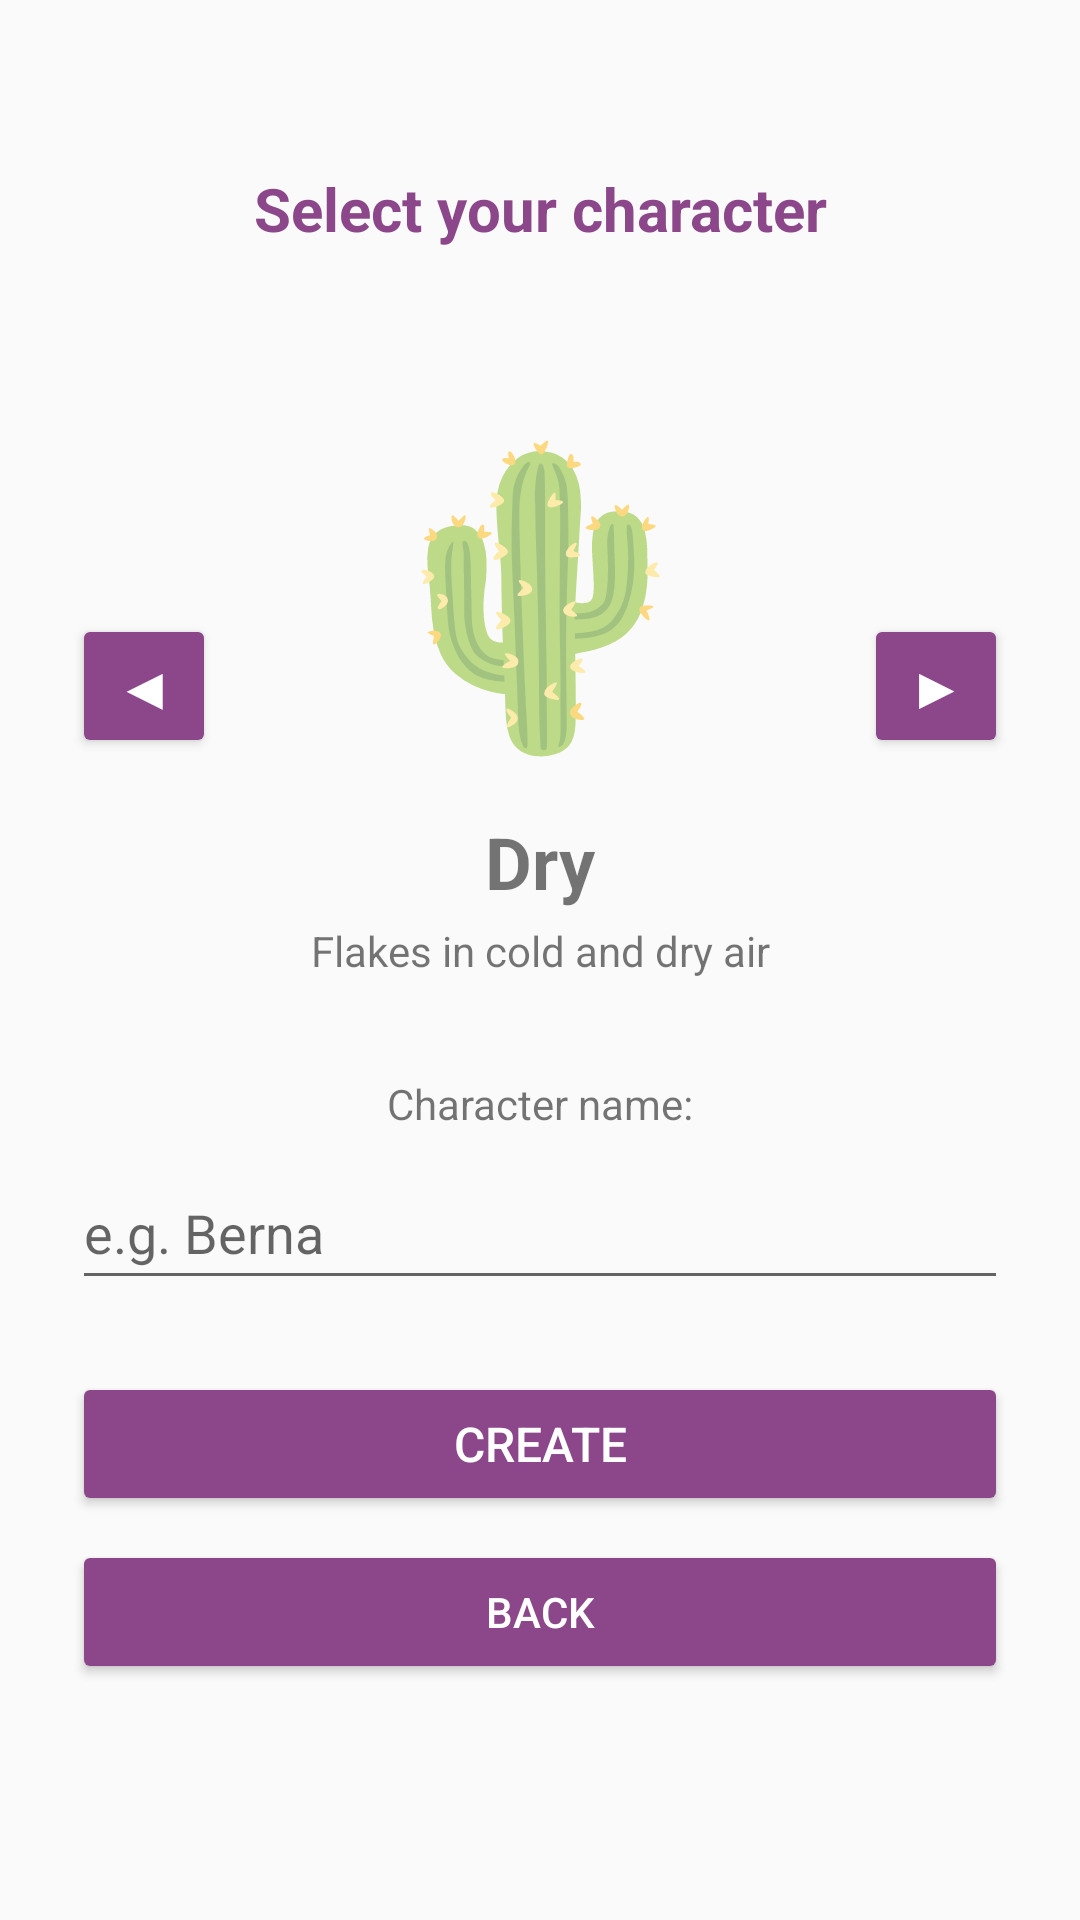

Android layout source for this screen:
<!-- AndroidManifest.xml: application theme Theme.Helloworld -->
<!-- res/layout/activity_create_character.xml -->
<?xml version="1.0" encoding="utf-8"?>
<androidx.constraintlayout.widget.ConstraintLayout xmlns:android="http://schemas.android.com/apk/res/android"
    xmlns:app="http://schemas.android.com/apk/res-auto"
    android:id="@+id/createRoot"
    android:layout_width="match_parent"
    android:layout_height="match_parent"
    android:padding="24dp">

    <TextView
        android:id="@+id/tvHeader"
        android:layout_width="wrap_content"
        android:layout_height="wrap_content"
        android:text="Select your character"
        android:textSize="20sp"
        android:textStyle="bold"
        android:textColor="@color/purple_primary"
        android:layout_marginTop="32dp"
        app:layout_constraintTop_toTopOf="parent"
        app:layout_constraintStart_toStartOf="parent"
        app:layout_constraintEnd_toEndOf="parent" />

    <LinearLayout
        android:id="@+id/carousel"
        android:layout_width="match_parent"
        android:layout_height="wrap_content"
        android:orientation="horizontal"
        android:gravity="center_vertical"
        android:layout_marginTop="48dp"
        app:layout_constraintTop_toBottomOf="@id/tvHeader"
        app:layout_constraintStart_toStartOf="parent"
        app:layout_constraintEnd_toEndOf="parent">

        <Button
            android:id="@+id/btnPrev"
            android:layout_width="wrap_content"
            android:layout_height="wrap_content"
            android:text="◀"
            android:textSize="20sp"
            android:minWidth="48dp" />

        <LinearLayout
            android:layout_width="0dp"
            android:layout_height="wrap_content"
            android:layout_weight="1"
            android:orientation="vertical"
            android:gravity="center_horizontal">

            <TextView
                android:id="@+id/tvEmoji"
                android:layout_width="wrap_content"
                android:layout_height="wrap_content"
                android:text="🌵"
                android:textSize="96sp" />

            <TextView
                android:id="@+id/tvSkinLabel"
                android:layout_width="wrap_content"
                android:layout_height="wrap_content"
                android:text="Dry"
                android:textSize="24sp"
                android:textStyle="bold"
                android:layout_marginTop="12dp" />

            <TextView
                android:id="@+id/tvSkinDesc"
                android:layout_width="match_parent"
                android:layout_height="wrap_content"
                android:text="Flakes in cold and dry air"
                android:textSize="14sp"
                android:gravity="center"
                android:layout_marginTop="4dp"
                android:layout_marginStart="16dp"
                android:layout_marginEnd="16dp" />

        </LinearLayout>

        <Button
            android:id="@+id/btnNext"
            android:layout_width="wrap_content"
            android:layout_height="wrap_content"
            android:text="▶"
            android:textSize="20sp"
            android:minWidth="48dp" />

    </LinearLayout>

    <TextView
        android:id="@+id/tvNameLabel"
        android:layout_width="wrap_content"
        android:layout_height="wrap_content"
        android:text="Character name:"
        android:textSize="14sp"
        android:layout_marginTop="32dp"
        app:layout_constraintTop_toBottomOf="@id/carousel"
        app:layout_constraintStart_toStartOf="parent"
        app:layout_constraintEnd_toEndOf="parent" />

    <EditText
        android:id="@+id/etName"
        android:layout_width="match_parent"
        android:layout_height="wrap_content"
        android:hint="e.g. Berna"
        android:inputType="textPersonName"
        android:minHeight="48dp"
        android:layout_marginTop="8dp"
        app:layout_constraintTop_toBottomOf="@id/tvNameLabel"
        app:layout_constraintStart_toStartOf="parent"
        app:layout_constraintEnd_toEndOf="parent" />

    <Button
        android:id="@+id/btnCreate"
        android:layout_width="match_parent"
        android:layout_height="wrap_content"
        android:text="CREATE"
        android:textSize="16sp"
        android:layout_marginTop="24dp"
        app:layout_constraintTop_toBottomOf="@id/etName"
        app:layout_constraintStart_toStartOf="parent"
        app:layout_constraintEnd_toEndOf="parent" />

    <Button
        android:id="@+id/btnBack"
        android:layout_width="match_parent"
        android:layout_height="wrap_content"
        android:text="BACK"
        android:textSize="14sp"
        android:layout_marginTop="8dp"
        app:layout_constraintTop_toBottomOf="@id/btnCreate"
        app:layout_constraintStart_toStartOf="parent"
        app:layout_constraintEnd_toEndOf="parent" />

</androidx.constraintlayout.widget.ConstraintLayout>
<!-- resources referenced by this layout -->
<resources>
  <color name="purple_primary">#8B4789</color>
  <style name="Theme.Helloworld" parent="Base.Theme.Helloworld" />
  <style name="Base.Theme.Helloworld" parent="Theme.AppCompat.Light.NoActionBar">
          
          <item name="colorPrimary">@color/purple_primary</item>
          <item name="colorPrimaryDark">@color/purple_dark</item>
          <item name="colorAccent">@color/purple_light</item>
          <item name="buttonStyle">@style/PurpleButton</item>
      </style>
  <color name="purple_dark">#6B2D69</color>
  <color name="purple_light">#A855A8</color>
  <style name="PurpleButton" parent="Widget.AppCompat.Button">
          <item name="android:textColor">@color/white</item>
          <item name="android:backgroundTint">@color/purple_primary</item>
      </style>
  <color name="white">#FFFFFFFF</color>
</resources>
